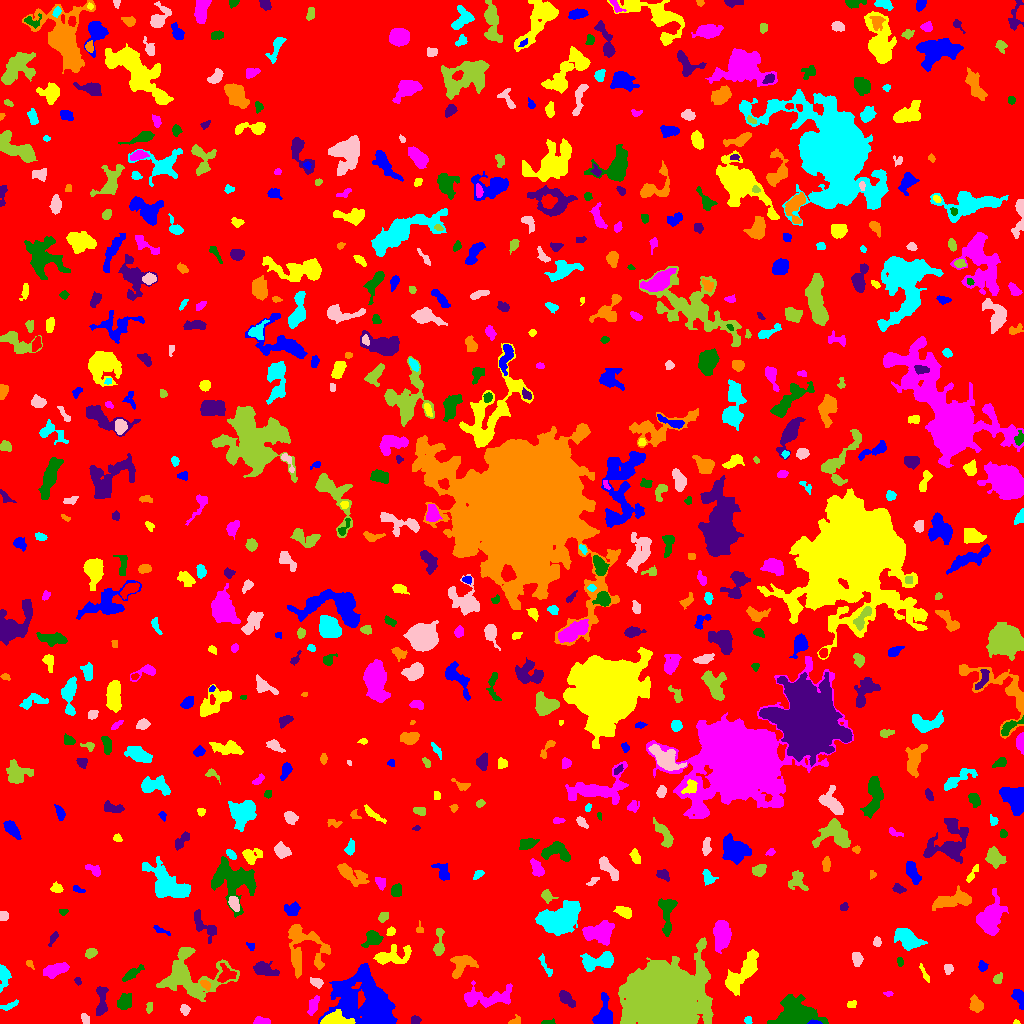

Values plotted in this chart, from the file beside it:
ID, X, Y, A, B, theta, total_flux, mu_max, mu_median, mu_mean, R_fwhm, R_e, R10, R90, x_start, x_end, y_start, y_end, area, greylevel
0, 511.8, 516, 294.4, 290.5, 0.02424, 1329701, 11.0, 1.0, 1.68, 59.53, 231.1, 86.53, 377.9, 0, 1023, 0, 1023, 791428, 1.68
1, 814.2, 0.8125, 3.183, 0.8451, -0.008171, 160.0, 7.0, 3.0, 3.137, 2.646, 2.034, 0.7979, 3.141, 807, 822, 0, 4, 51, 15.14
2, 1016, 1.097, 1.463, 1.009, -0.07154, 62.0, 5.0, 2.0, 2.214, 2.034, 1.493, 0.5642, 2.326, 1013, 1020, 0, 4, 28, 6.214
3, 260.6, 2.027, 3.836, 1.758, -0.04309, 547.0, 12.0, 4.0, 4.973, 3.523, 2.932, 1.128, 4.951, 253, 270, 0, 7, 110, 7.973
4, 547.3, 1.219, 3.586, 1.13, 0.07861, 73.0, 3.0, 1.0, 1.259, 2.523, 2.326, 0.9772, 3.742, 541, 555, 0, 5, 58, 5.259
5, 415.5, 3.475, 2.314, 2.129, 0.01475, 282.0, 6.0, 4.0, 3.615, 4.442, 2.877, 1.128, 4.297, 411, 421, 0, 8, 78, 6.615
6, 514.4, 2.244, 3.168, 1.863, 0.5514, 90.0, 3.0, 1.0, 1.154, 2.459, 2.394, 0.7979, 4.146, 508, 520, 0, 9, 78, 5.154
7, 748.4, 3.188, 1.887, 1.796, -1.181, 144.0, 5.0, 3.0, 2.571, 3.09, 2.326, 0.7979, 3.568, 744, 752, 0, 7, 56, 6.571
8, 84.96, 5.162, 2.69, 1.864, -1.105, 111.0, 3.0, 1.0, 1.354, 2.985, 2.706, 0.9772, 4.478, 81, 89, 0, 10, 82, 5.354
9, 149, 16.7, 2.735, 1.36, 1.455, 82.0, 3.0, 1.0, 1.206, 2.821, 2.326, 0.7979, 3.7, 146, 152, 10, 21, 68, 5.206
10, 440.8, 18.8, 4.218, 2.474, 1.128, 165.0, 2.0, 1.0, 0.8967, 6.103, 3.613, 1.596, 5.642, 432, 446, 11, 30, 184, 5.897
11, 603.7, 8.443, 7.612, 3.996, 1.452, 1321, 9.0, 3.0, 3.711, 6.283, 5.614, 2.185, 9.009, 592, 612, 0, 31, 356, 7.711
12, 333.4, 3.067, 6.307, 2.784, 0.05497, 3595, 44.0, 7.0, 11.71, 4.334, 4.334, 1.596, 7.797, 320, 355, 0, 14, 307, 20.71
13, 313, 17.19, 5.15, 1.97, 1.208, 351.0, 6.0, 2.0, 2.18, 4.297, 3.868, 1.493, 5.971, 307, 319, 8, 28, 161, 6.18
14, 797, 9.489, 11.45, 6.67, -0.07635, 4585, 13.0, 4.0, 4.893, 8.538, 9.407, 3.478, 14.91, 767, 828, 0, 29, 937, 7.893
15, 565.6, 25.47, 4.799, 2.574, -0.7753, 333.0, 3.0, 1.0, 1.781, 5.352, 4.184, 1.871, 6.794, 559, 575, 16, 33, 187, 5.781
16, 976.5, 18.6, 3.599, 2.801, -1.029, 394.0, 5.0, 2.0, 2.165, 4.82, 3.909, 1.493, 6.232, 969, 983, 11, 29, 182, 6.165
17, 9.086, 17.88, 5.004, 1.545, 0.3741, 162.0, 3.0, 2.0, 1.528, 4.26, 3.385, 1.262, 5.078, 0, 18, 13, 24, 106, 5.528
18, 184.5, 13.64, 2.725, 2.08, -1.197, 232.0, 6.0, 2.0, 2.549, 3.7, 2.985, 1.128, 4.618, 180, 190, 8, 19, 91, 6.549
19, 659.8, 24.5, 13.61, 11.72, 0.2479, 169421, 252.0, 12.0, 32.54, 10.12, 13.52, 4.72, 26.87, 618, 713, 0, 86, 5206, 35.54
20, 913.1, 16.66, 3.605, 1.777, 1.166, 134.0, 3.0, 1.0, 1.523, 3.241, 2.706, 1.128, 4.618, 909, 918, 8, 22, 88, 5.523
21, 1019, 26.02, 4.352, 2.382, -1.101, 432.0, 6.0, 2.0, 2.541, 4.82, 3.7, 1.493, 5.997, 1011, 1023, 14, 34, 170, 6.541
22, 851.2, 18.95, 2.32, 1.771, 0.09359, 126.0, 4.0, 2.0, 1.881, 3.868, 2.523, 0.9772, 3.785, 847, 856, 16, 23, 67, 5.881
23, 888.3, 29.88, 2.321, 1.228, -0.0245, 118.0, 6.0, 2.0, 2.622, 2.585, 2.111, 0.7979, 3.29, 883, 893, 27, 32, 45, 5.622
24, 124.2, 21.28, 4.259, 3.377, 0.9099, 632.0, 6.0, 3.0, 3.024, 6.482, 4.754, 1.871, 7.247, 117, 131, 14, 30, 209, 6.024
25, 101.2, 20.82, 8.829, 2.582, 1.513, 550.0, 5.0, 2.0, 2.14, 5.47, 4.754, 1.871, 7.442, 96, 108, 8, 37, 257, 6.14
26, 204.8, 38.81, 2.793, 1.741, -0.7845, 165.0, 5.0, 2.0, 1.941, 3.09, 2.646, 0.9772, 4.297, 200, 210, 33, 43, 85, 9.941
27, 3.926, 48.13, 4.726, 2.525, -1.542, 485.0, 7.0, 2.0, 2.413, 4.184, 3.868, 1.382, 6.457, 0, 11, 31, 59, 201, 6.413
28, 316.4, 41.14, 3.116, 1.976, -0.3433, 271.0, 5.0, 3.0, 2.464, 4.26, 3.241, 1.382, 4.853, 310, 323, 35, 46, 110, 6.464
29, 997.5, 44.78, 2.764, 1.879, 0.8858, 277.0, 6.0, 3.0, 3.148, 3.949, 2.821, 1.128, 4.549, 993, 1002, 40, 51, 88, 7.148
30, 225.4, 48.39, 4.156, 3.342, 0.8569, 368.0, 5.0, 1.0, 1.744, 4.478, 3.989, 1.493, 6.482, 217, 236, 41, 60, 211, 8.744
31, 372.1, 15.09, 14.35, 9.089, -0.621, 28853, 101.0, 5.0, 12.16, 7.024, 8.686, 3.192, 20.86, 318, 397, 0, 60, 2373, 15.16
32, 924.5, 49.7, 5.679, 1.117, -1.108, 92.0, 3.0, 1.0, 1.057, 2.111, 2.932, 0.9772, 4.514, 919, 929, 41, 60, 87, 5.057
33, 482.4, 25.3, 14.17, 4.055, 0.08595, 1366, 11.0, 2.0, 2.254, 4.146, 6.232, 2.185, 11.23, 464, 512, 16, 43, 606, 6.254
34, 132.1, 49.98, 6.114, 1.821, 0.6047, 306.0, 4.0, 2.0, 1.789, 5.557, 3.989, 1.493, 6.333, 122, 144, 42, 59, 171, 5.789
35, 77.49, 42.24, 1.981, 1.34, -0.9832, 131.0, 6.0, 2.0, 2.673, 2.764, 2.034, 0.7979, 3.192, 74, 81, 38, 46, 49, 6.673
36, 461.2, 57.92, 7.209, 4.367, 0.8749, 1000, 8.0, 3.0, 2.849, 5.997, 5.585, 2.034, 8.921, 450, 478, 45, 68, 351, 7.849
37, 545.8, 56.83, 7.025, 1.446, -1.092, 118.0, 2.0, 1.0, 0.9916, 5.232, 3.038, 1.262, 4.853, 538, 552, 47, 70, 119, 4.992
38, 947.8, 54.48, 2.256, 2.174, -0.9116, 111.0, 3.0, 1.0, 1.276, 3.478, 2.821, 0.9772, 4.26, 944, 953, 49, 59, 87, 5.276
39, 187.5, 48.12, 15.27, 10.81, -0.1827, 4380, 16.0, 2.0, 3.221, 6.077, 9.219, 3.038, 16.62, 156, 239, 22, 76, 1360, 7.221
40, 834, 44.1, 9.211, 5.357, -1.407, 3878, 20.0, 5.0, 5.72, 5.863, 7.334, 2.585, 12.5, 815, 846, 20, 64, 678, 8.72
41, 982.6, 57.17, 2.55, 2.031, -1.321, 155.0, 4.0, 2.0, 1.802, 3.989, 2.821, 0.9772, 4.478, 978, 988, 52, 63, 86, 5.802
42, 741.1, 49.15, 12.65, 4.155, 0.908, 2645, 10.0, 4.0, 4.014, 8.813, 7.899, 3.09, 12.57, 725, 758, 28, 74, 659, 7.014
43, 54.83, 53.4, 7.02, 2.817, 0.3116, 531.0, 4.0, 2.0, 1.87, 7.421, 5.323, 2.034, 8.311, 43, 69, 45, 61, 284, 5.87
44, 899.9, 61.91, 2.243, 1.393, -1.458, 77.0, 3.0, 1.0, 1.351, 2.585, 2.185, 0.7979, 3.613, 897, 903, 57, 66, 57, 5.351
45, 264, 54.13, 5.79, 2.929, -0.2661, 627.0, 8.0, 2.0, 2.331, 4.442, 4.514, 1.693, 7.632, 253, 279, 48, 62, 269, 6.331
46, 29.51, 59.76, 2.443, 1.455, -0.9077, 104.0, 4.0, 2.0, 1.926, 3.141, 2.185, 0.7979, 3.568, 26, 34, 54, 63, 54, 5.926
47, 598.6, 62.09, 8.82, 3.626, 0.1764, 1755, 11.0, 4.0, 4.12, 5.971, 6.206, 2.326, 9.966, 580, 613, 52, 72, 426, 8.12
48, 857.1, 64.46, 3.179, 2.34, -1.383, 329.0, 6.0, 2.0, 2.419, 4.297, 3.478, 1.382, 5.557, 852, 863, 57, 71, 136, 6.419
49, 90.71, 70.39, 2.953, 2.114, 0.4647, 236.0, 5.0, 2.0, 2.226, 3.7, 3.192, 1.128, 5.046, 85, 97, 65, 75, 106, 6.226
50, 782.3, 59.58, 10.34, 8.351, 1.264, 1092, 8.0, 2.0, 1.978, 4.82, 6.555, 2.257, 11.08, 763, 795, 33, 77, 552, 5.978
51, 251, 77.29, 2.217, 1.547, -0.677, 68.0, 3.0, 1.0, 1.214, 2.706, 2.111, 0.7979, 3.29, 246, 254, 73, 81, 56, 5.214
52, 392.2, 67.19, 10.26, 4.117, 0.1873, 1271, 7.0, 3.0, 3.005, 6.77, 6.58, 2.523, 10.34, 373, 411, 59, 79, 423, 6.005
53, 721.7, 88.01, 7.374, 3.982, 1.563, 2037, 10.0, 4.0, 4.487, 7.999, 6.84, 2.585, 10.59, 713, 731, 70, 103, 454, 7.487
54, 372.5, 84.89, 4.584, 3.615, 0.5705, 829.0, 7.0, 4.0, 3.62, 6.18, 4.853, 1.954, 7.399, 361, 383, 76, 93, 229, 6.62
55, 53.24, 85.47, 3.92, 1.425, 1.045, 137.0, 4.0, 1.0, 1.593, 3.478, 2.764, 0.9772, 4.549, 48, 58, 77, 92, 86, 5.593
56, 303, 77.93, 14.47, 10.23, -1.068, 2744, 11.0, 3.0, 3.111, 5.109, 8.974, 2.985, 14.83, 288, 330, 45, 99, 882, 6.111
57, 908.8, 83.57, 6.3, 3.887, -0.4591, 1080, 8.0, 2.0, 2.506, 5.997, 5.614, 2.034, 9.508, 894, 927, 73, 95, 431, 6.506
58, 877.0, 81.44, 2.306, 1.853, -1.364, 103.0, 3.0, 1.0, 1.392, 3.09, 2.585, 0.9772, 4.146, 873, 881, 77, 87, 74, 5.392
59, 439.2, 78.8, 7.95, 2.117, 1.504, 367.0, 5.0, 2.0, 1.835, 4.37, 4.068, 1.596, 6.604, 433, 444, 68, 95, 200, 5.835
... 646 more rows
